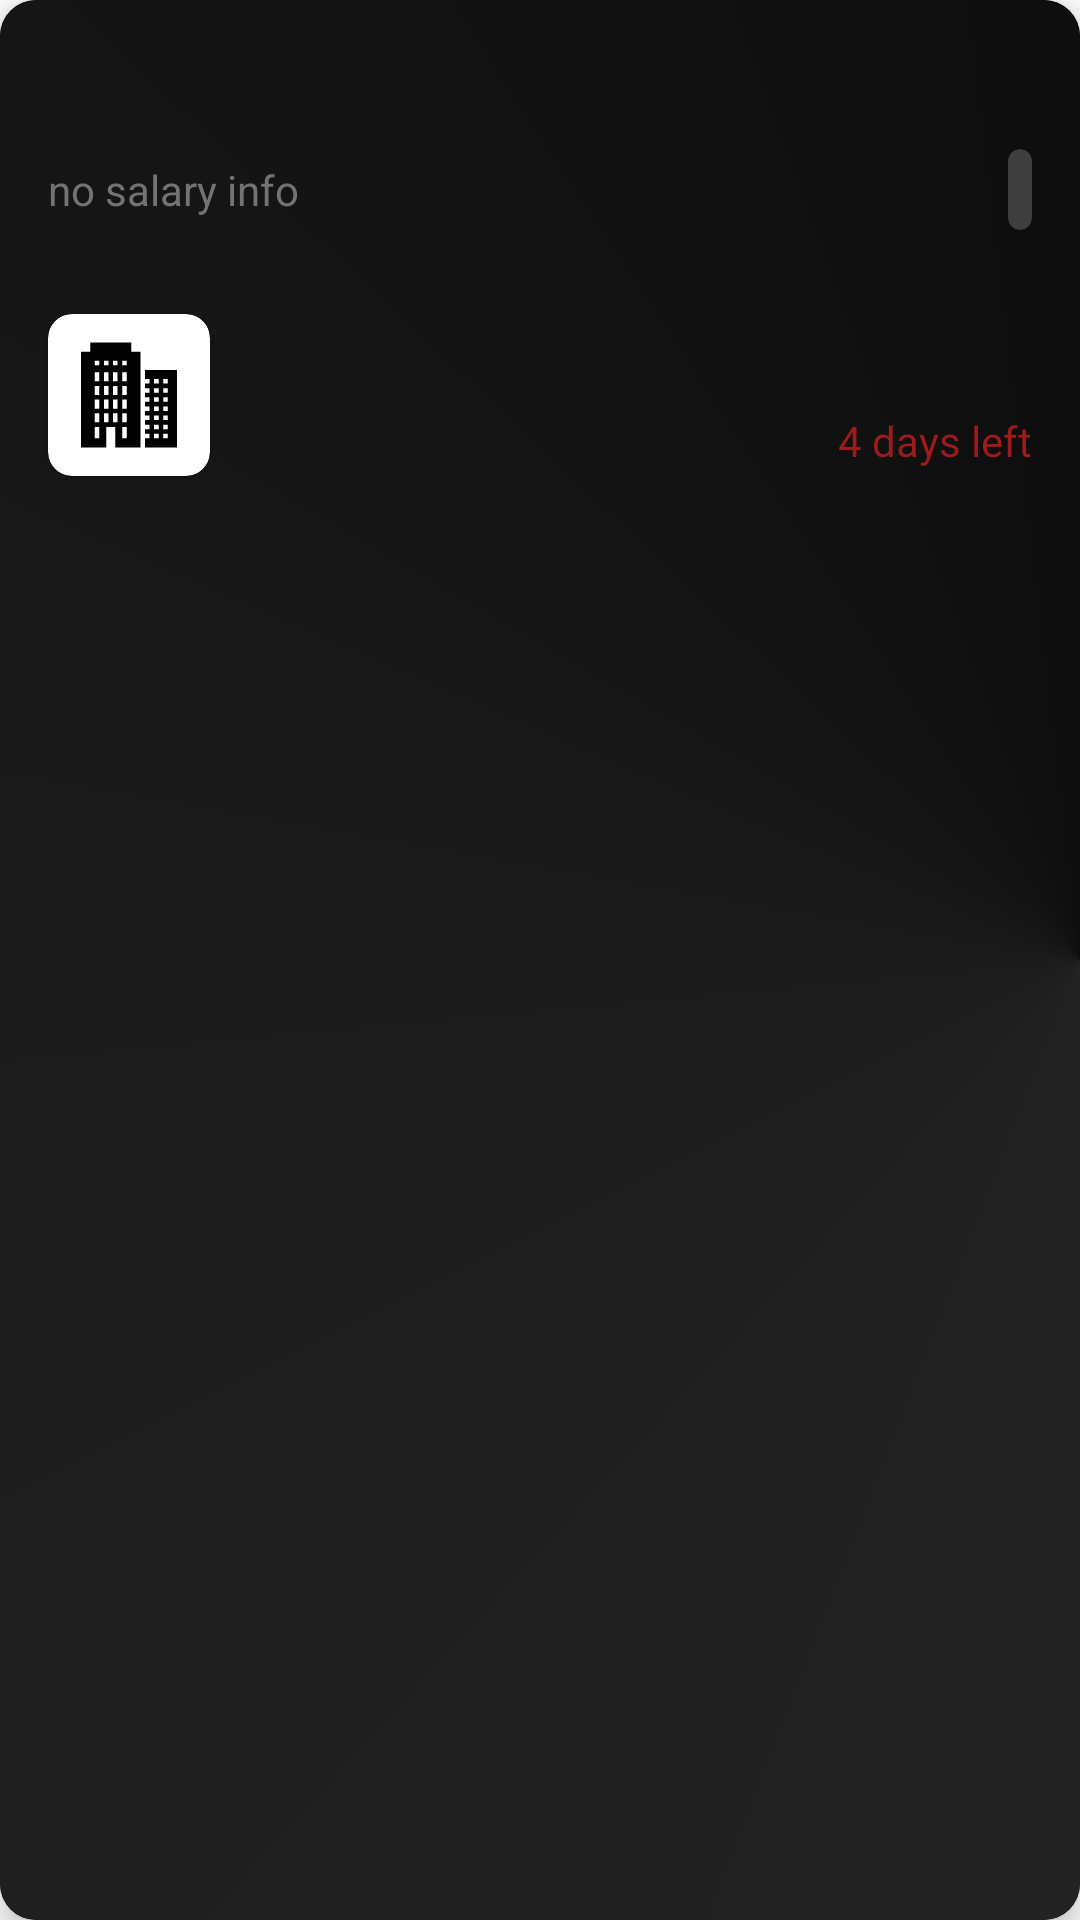

Layout XML and referenced resources for this Android screen:
<!-- AndroidManifest.xml: application theme Theme.Nextjob -->
<!-- res/layout/remote_jobs_activity_adapter.xml -->
<?xml version="1.0" encoding="utf-8"?>
<androidx.cardview.widget.CardView xmlns:android="http://schemas.android.com/apk/res/android"
    xmlns:app="http://schemas.android.com/apk/res-auto"
    xmlns:tools="http://schemas.android.com/tools"
    android:layout_width="match_parent"
    android:layout_height="200dp"
    android:layout_marginStart="16dp"
    android:layout_marginTop="8dp"
    android:layout_marginEnd="16dp"
    android:layout_marginBottom="8dp"
    android:padding="5dp"
    app:cardBackgroundColor="#000"
    app:cardCornerRadius="12dp"
    app:cardElevation="5dp"
    tools:layout_editor_absoluteX="8dp"
    tools:layout_editor_absoluteY="551dp">

    <androidx.constraintlayout.widget.ConstraintLayout
        android:layout_width="match_parent"
        android:layout_height="match_parent"
        android:background="@drawable/grad">

        <TextView
            android:id="@+id/txvTitleJobMain"
            android:layout_width="0dp"
            android:layout_height="wrap_content"
            android:layout_marginStart="16dp"
            android:layout_marginTop="16dp"
            android:layout_marginEnd="16dp"
            android:textColor="#FFFFFF"

            android:textSize="16sp"
            android:textStyle="bold"
            app:layout_constraintEnd_toEndOf="parent"
            app:layout_constraintStart_toStartOf="parent"
            app:layout_constraintTop_toTopOf="parent" />

        <TextView
            android:id="@+id/txvSalaryMain"
            android:layout_width="wrap_content"
            android:layout_height="wrap_content"
            android:layout_marginTop="16dp"
            android:text="no salary info"
            android:textColor="#737373"
            app:layout_constraintStart_toStartOf="@+id/txvTitleJobMain"
            app:layout_constraintTop_toBottomOf="@+id/txvTitleJobMain" />

        <androidx.cardview.widget.CardView
            android:layout_width="wrap_content"
            android:layout_height="wrap_content"
            android:layout_marginStart="16dp"
            android:layout_marginEnd="16dp"
            app:cardBackgroundColor="#3E3E3E"
            app:cardCornerRadius="8dp"
            app:layout_constraintBottom_toBottomOf="@+id/txvSalaryMain"
            app:layout_constraintEnd_toEndOf="parent"
            app:layout_constraintHorizontal_bias="1.0"
            app:layout_constraintStart_toEndOf="@+id/txvSalaryMain"
            app:layout_constraintTop_toTopOf="@+id/txvSalaryMain">

            <TextView
                android:id="@+id/txvComitmentMain"
                android:layout_width="wrap_content"
                android:layout_height="wrap_content"
                android:padding="4dp"
                android:textColor="#FBF7F7" />
        </androidx.cardview.widget.CardView>

        <androidx.cardview.widget.CardView
            android:id="@+id/cardView3"
            android:layout_width="54dp"
            android:layout_height="54dp"
            android:layout_marginTop="32dp"
            app:cardBackgroundColor="#FFFFFF"
            app:cardCornerRadius="8dp"
            app:layout_constraintStart_toStartOf="@+id/txvSalaryMain"
            app:layout_constraintTop_toBottomOf="@+id/txvSalaryMain">

            <ImageView
                android:id="@+id/imgCompanyNameMain"
                android:layout_width="match_parent"
                android:layout_height="match_parent"
                android:padding="8dp"
                android:src="@drawable/ic_companylogosvg" />
        </androidx.cardview.widget.CardView>

        <TextView
            android:id="@+id/txvCompanyMain"
            android:layout_width="wrap_content"
            android:layout_height="wrap_content"
            android:layout_marginStart="16dp"
            android:layout_marginBottom="8dp"
            android:textColor="#FFFFFF"
            app:layout_constraintBottom_toBottomOf="@+id/cardView3"
            app:layout_constraintStart_toEndOf="@+id/cardView3"
            app:layout_constraintTop_toTopOf="@+id/cardView3" />

        <TextView
            android:id="@+id/txvLocationMain"
            android:layout_width="wrap_content"
            android:layout_height="0dp"
            android:textColor="#737373"
            app:layout_constraintEnd_toStartOf="@+id/txvtimeMain"
            app:layout_constraintHorizontal_bias="0.0"
            app:layout_constraintStart_toStartOf="@+id/txvCompanyMain"
            app:layout_constraintTop_toBottomOf="@+id/txvCompanyMain" />

        <TextView
            android:id="@+id/txvtimeMain"
            android:layout_width="wrap_content"
            android:layout_height="wrap_content"
            android:layout_marginEnd="16dp"
            android:text="4 days left"
            android:textColor="#9E1B1B"
            app:layout_constraintBottom_toBottomOf="@+id/txvLocationMain"
            app:layout_constraintEnd_toEndOf="parent"
            app:layout_constraintTop_toTopOf="@+id/txvLocationMain" />
    </androidx.constraintlayout.widget.ConstraintLayout>
</androidx.cardview.widget.CardView>
<!-- resources referenced by this layout -->
<resources>
  <!-- drawable grad (drawable) -->
  <?xml version="1.0" encoding="utf-8"?>
  <shape android:shape="rectangle" xmlns:android="http://schemas.android.com/apk/res/android">
  
  
      <gradient android:endColor="@color/black"
          android:gradientRadius="50dp"
          android:centerColor="#1B1B1B"
          android:startColor="#2C2C2C"
          android:type="sweep"
          android:centerX="1"
         />
  </shape>
  <!-- drawable ic_companylogosvg (drawable) -->
  <vector xmlns:android="http://schemas.android.com/apk/res/android"
      android:width="50dp"
      android:height="50dp"
      android:viewportWidth="50"
      android:viewportHeight="50">
    <path
        android:fillColor="#FF000000"
        android:pathData="M8,2L8,6L4,6L4,48L15,48L15,39L19,39L19,48L30,48L30,6L26,6L26,2L8,2zM10,10L12,10L12,12L10,12L10,10zM14,10L16,10L16,12L14,12L14,10zM18,10L20,10L20,12L18,12L18,10zM22,10L24,10L24,12L22,12L22,10zM32,14L32,18L34,18L34,20L32,20L32,22L34,22L34,24L32,24L32,26L34,26L34,28L32,28L32,30L34,30L34,32L32,32L32,34L34,34L34,36L32,36L32,38L34,38L34,40L32,40L32,42L34,42L34,44L32,44L32,48L46,48L46,14L32,14zM10,15L12,15L12,19L10,19L10,15zM14,15L16,15L16,19L14,19L14,15zM18,15L20,15L20,19L18,19L18,15zM22,15L24,15L24,19L22,19L22,15zM36,18L38,18L38,20L36,20L36,18zM40,18L42,18L42,20L40,20L40,18zM10,21L12,21L12,25L10,25L10,21zM14,21L16,21L16,25L14,25L14,21zM18,21L20,21L20,25L18,25L18,21zM22,21L24,21L24,25L22,25L22,21zM36,22L38,22L38,24L36,24L36,22zM40,22L42,22L42,24L40,24L40,22zM36,26L38,26L38,28L36,28L36,26zM40,26L42,26L42,28L40,28L40,26zM10,27L12,27L12,31L10,31L10,27zM14,27L16,27L16,31L14,31L14,27zM18,27L20,27L20,31L18,31L18,27zM22,27L24,27L24,31L22,31L22,27zM36,30L38,30L38,32L36,32L36,30zM40,30L42,30L42,32L40,32L40,30zM10,33L12,33L12,37L10,37L10,33zM14,33L16,33L16,37L14,37L14,33zM18,33L20,33L20,37L18,37L18,33zM22,33L24,33L24,37L22,37L22,33zM36,34L38,34L38,36L36,36L36,34zM40,34L42,34L42,36L40,36L40,34zM36,38L38,38L38,40L36,40L36,38zM40,38L42,38L42,40L40,40L40,38zM10,39L12,39L12,44L10,44L10,39zM22,39L24,39L24,44L22,44L22,39zM36,42L38,42L38,44L36,44L36,42zM40,42L42,42L42,44L40,44L40,42z"/>
  </vector>
  <style name="Theme.Nextjob" parent="Theme.MaterialComponents.DayNight.NoActionBar">
          
          <item name="colorPrimary">@color/black</item>
          <item name="colorPrimaryVariant">@color/black</item>
          <item name="colorOnPrimary">@color/white</item>
          
          <item name="colorSecondary">@color/teal_200</item>
          <item name="colorSecondaryVariant">@color/teal_700</item>
          <item name="colorOnSecondary">@color/black</item>
          
          <item name="android:statusBarColor" tools:targetApi="l">?attr/colorPrimaryVariant</item>
          
      </style>
  <color name="black">#FF000000</color>
  <color name="white">#FFFFFFFF</color>
  <color name="teal_200">#FF03DAC5</color>
  <color name="teal_700">#FF018786</color>
</resources>
